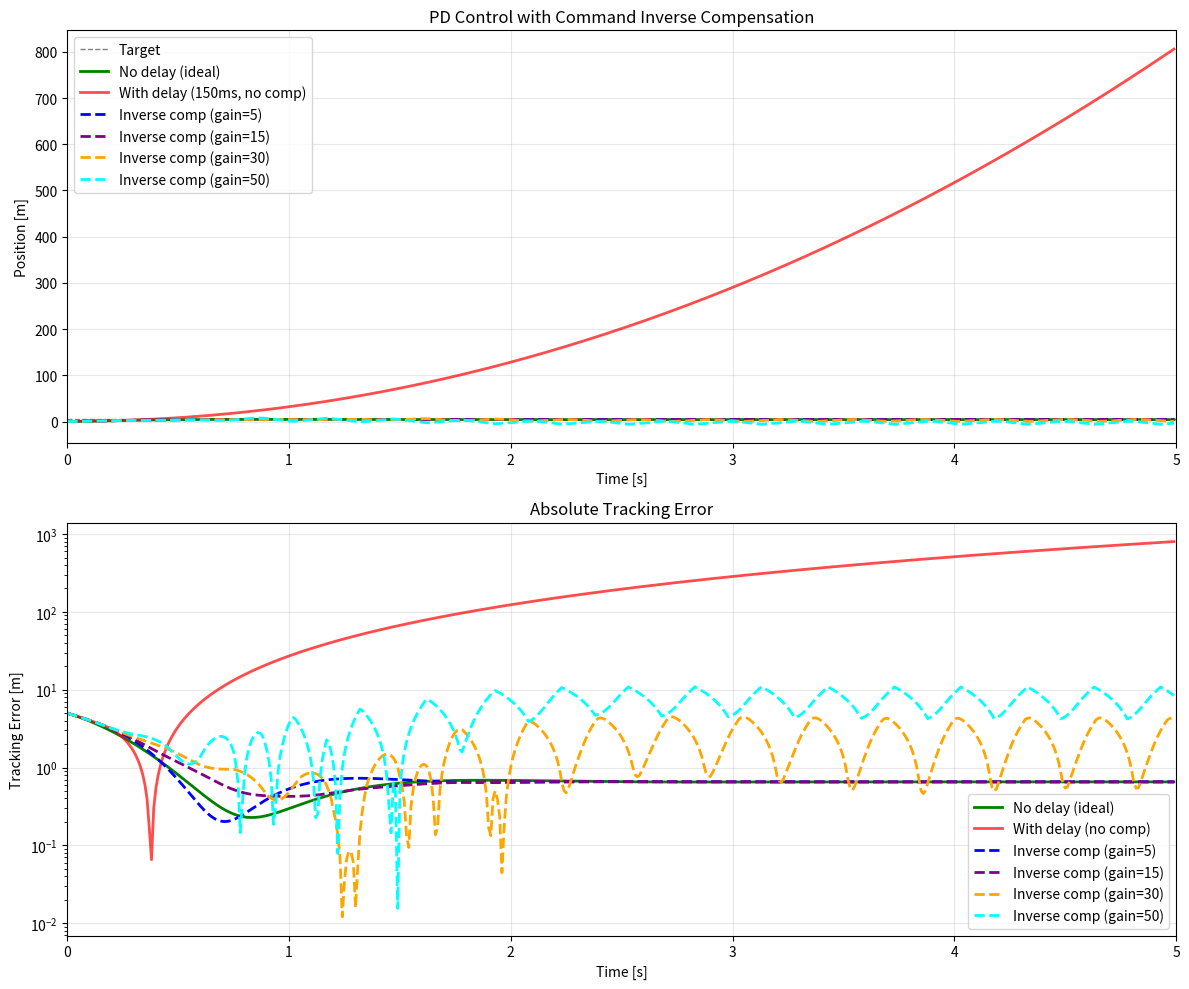

This chart was generated by the following Python code: (Note: this script raises an exception after producing the figure.)
"""PD Control with Inverse Compensation Demo

This demo uses the same PD control structure as the HILS simulation
to demonstrate the effect of command inverse compensation on control performance.

System:
- Plant: 1-DOF spacecraft (F = ma with gravity)
- Controller: PD controller tracking target position
- Communication: Command delay on controller output
- Compensation: Inverse compensation to counteract delay

制御系は HILS シミュレーションと同じPD制御を使用
"""

from __future__ import annotations

from collections import deque
from dataclasses import dataclass
from pathlib import Path
from typing import Tuple

import matplotlib.pyplot as plt
import numpy as np


@dataclass
class PDControlConfig:
    """PD control with inverse compensation configuration"""

    # Time parameters
    Ts: float = 0.01  # Sampling period [s] (10ms like HILS)
    Tend: float = 5.0  # Simulation end time [s]

    # Communication delay (command path: Controller → Actuator)
    tau_cmd: float = 0.15  # Command delay [s] (150ms like HILS)

    # Plant dynamics (1-DOF spacecraft)
    mass: float = 1.0  # Spacecraft mass [kg]
    gravity: float = 9.81  # Gravity acceleration [m/s²]

    # PD Controller parameters (same as HILS)
    kp: float = 15.0  # Proportional gain
    kd: float = 5.0  # Derivative gain
    target_position: float = 5.0  # Target position [m]
    max_thrust: float = 100.0  # Maximum thrust [N]

    # Initial conditions
    x0: float = 0.0  # Initial position [m]
    v0: float = 10.0  # Initial velocity [m/s]

    @property
    def sample_count(self) -> int:
        """Total number of samples"""
        return int(self.Tend / self.Ts)

    @property
    def delay_samples(self) -> int:
        """Command delay in samples"""
        return int(round(self.tau_cmd / self.Ts))

    def inverse_gain_for_test(self, gain_value: float) -> float:
        """Return specified inverse gain for testing"""
        return gain_value


def pd_controller(position: float, velocity: float, cfg: PDControlConfig) -> float:
    """PD controller (same as HILS)

    Args:
        position: Current position [m]
        velocity: Current velocity [m/s]
        cfg: Configuration

    Returns:
        thrust: Commanded thrust [N]
    """
    error = cfg.target_position - position
    thrust = cfg.kp * error - cfg.kd * velocity

    # Clamp to max thrust
    thrust = np.clip(thrust, -cfg.max_thrust, cfg.max_thrust)

    return thrust


def apply_command_delay(cmd: np.ndarray, delay_samples: int) -> np.ndarray:
    """Apply delay to command signal using FIFO buffer

    Args:
        cmd: Original command signal
        delay_samples: Delay in samples

    Returns:
        cmd_delayed: Delayed command signal
    """
    if delay_samples < 0:
        raise ValueError("delay_samples must be non-negative")

    buffer = deque([0.0] * delay_samples, maxlen=delay_samples or 1)
    cmd_delayed = np.zeros_like(cmd)

    for k, value in enumerate(cmd):
        buffer.append(value)
        cmd_delayed[k] = buffer[0]

    return cmd_delayed


def apply_command_inverse_compensation(u_ref: np.ndarray, gain: float) -> np.ndarray:
    """Apply command inverse compensation

    Formula: u_comp[k] = a * u_ref[k] - (a - 1) * u_ref[k-1]

    Args:
        u_ref: Reference command from controller
        gain: Inverse compensation gain

    Returns:
        u_comp: Pre-compensated command
    """
    if len(u_ref) == 0:
        return np.array([])

    u_comp = np.zeros_like(u_ref)
    prev = u_ref[0]
    u_comp[0] = prev

    for k in range(1, len(u_ref)):
        curr = u_ref[k]
        u_comp[k] = gain * curr - (gain - 1.0) * prev
        prev = curr

    return u_comp


def simulate_spacecraft_pd_control(cfg: PDControlConfig, thrust_cmd: np.ndarray) -> Tuple[np.ndarray, np.ndarray]:
    """Simulate 1-DOF spacecraft with PD control

    Dynamics: F = m*a
              a = (thrust - m*g) / m
              v[k+1] = v[k] + a * Ts
              x[k+1] = x[k] + v[k] * Ts

    Args:
        cfg: Configuration
        thrust_cmd: Thrust command time series [N]

    Returns:
        position: Position time series [m]
        velocity: Velocity time series [m/s]
    """
    N = len(thrust_cmd)
    position = np.zeros(N)
    velocity = np.zeros(N)

    position[0] = cfg.x0
    velocity[0] = cfg.v0

    for k in range(N - 1):
        # Apply thrust (actuator)
        force = thrust_cmd[k]

        # Dynamics: a = F/m - g
        accel = force / cfg.mass - cfg.gravity

        # Integrate
        velocity[k + 1] = velocity[k] + accel * cfg.Ts
        position[k + 1] = position[k] + velocity[k] * cfg.Ts

    return position, velocity


def rmse(a: np.ndarray, b: np.ndarray) -> float:
    """Calculate Root Mean Square Error"""
    return float(np.sqrt(np.mean((a - b) ** 2)))


def settling_time(t: np.ndarray, pos: np.ndarray, target: float, tolerance: float = 0.02) -> float:
    """Calculate settling time (time to reach within ±2% of target)

    Args:
        t: Time array
        pos: Position array
        target: Target position
        tolerance: Settling tolerance (default 2%)

    Returns:
        Settling time [s], or nan if never settles
    """
    threshold = target * tolerance

    # Find first time when error becomes small
    error = np.abs(pos - target)

    for i in range(len(error) - 100):  # Check last 100 samples stay within bound
        if np.all(error[i:] < threshold):
            return t[i]

    return float("nan")


def plot_results(
    t: np.ndarray,
    pos_no_delay: np.ndarray,
    pos_delayed: np.ndarray,
    pos_compensated_dict: dict,
    cfg: PDControlConfig,
) -> None:
    """Plot comparison results

    Args:
        t: Time array
        pos_no_delay: Position with no delay
        pos_delayed: Position with delay (no compensation)
        pos_compensated_dict: Dict of {gain: position} for compensated cases
        cfg: Configuration
    """
    fig, (ax1, ax2) = plt.subplots(2, 1, figsize=(12, 10))

    # Top plot: Position tracking
    ax1.axhline(cfg.target_position, color="black", linestyle="--", linewidth=1, alpha=0.5, label="Target")
    ax1.plot(t, pos_no_delay, label="No delay (ideal)", linewidth=2, color="green")
    ax1.plot(
        t,
        pos_delayed,
        label=f"With delay ({cfg.tau_cmd * 1000:.0f}ms, no comp)",
        linewidth=2,
        color="red",
        alpha=0.7,
    )

    colors = ["blue", "purple", "orange", "cyan"]
    for idx, (gain, pos) in enumerate(pos_compensated_dict.items()):
        ax1.plot(
            t,
            pos,
            label=f"Inverse comp (gain={gain:.0f})",
            linewidth=2,
            linestyle="--",
            color=colors[idx % len(colors)],
        )

    ax1.set_xlabel("Time [s]")
    ax1.set_ylabel("Position [m]")
    ax1.set_title("PD Control with Command Inverse Compensation")
    ax1.grid(True, alpha=0.3)
    ax1.legend()
    ax1.set_xlim([0, cfg.Tend])

    # Bottom plot: Tracking error
    ax2.plot(
        t,
        np.abs(cfg.target_position - pos_no_delay),
        label="No delay (ideal)",
        linewidth=2,
        color="green",
    )
    ax2.plot(
        t,
        np.abs(cfg.target_position - pos_delayed),
        label="With delay (no comp)",
        linewidth=2,
        color="red",
        alpha=0.7,
    )

    for idx, (gain, pos) in enumerate(pos_compensated_dict.items()):
        ax2.plot(
            t,
            np.abs(cfg.target_position - pos),
            label=f"Inverse comp (gain={gain:.0f})",
            linewidth=2,
            linestyle="--",
            color=colors[idx % len(colors)],
        )

    ax2.set_xlabel("Time [s]")
    ax2.set_ylabel("Tracking Error [m]")
    ax2.set_title("Absolute Tracking Error")
    ax2.grid(True, alpha=0.3)
    ax2.legend()
    ax2.set_xlim([0, cfg.Tend])
    ax2.set_yscale("log")

    plt.tight_layout()

    # Save
    output_path = Path(__file__).resolve().parent / "pd_control_inverse_comp_demo.png"
    plt.savefig(output_path, dpi=200)
    print(f"\nPlot saved to: {output_path}")
    plt.show()


def main() -> None:
    """Main execution for PD control inverse compensation demo"""
    np.random.seed(42)
    cfg = PDControlConfig()

    print("=== PD Control with Command Inverse Compensation Demo ===")
    print(f"Sampling period: {cfg.Ts * 1000:.1f} ms")
    print(f"Command delay: {cfg.tau_cmd * 1000:.1f} ms ({cfg.delay_samples} samples)")
    print(f"PD gains: Kp={cfg.kp}, Kd={cfg.kd}")
    print(f"Target position: {cfg.target_position} m")
    print()

    # Time array
    t = np.arange(cfg.sample_count) * cfg.Ts

    # ===== Case A: Ideal (no delay) =====
    print("Running Case A: No delay (ideal)...")
    pos_ideal = np.zeros(cfg.sample_count)
    vel_ideal = np.zeros(cfg.sample_count)
    cmd_ideal = np.zeros(cfg.sample_count)

    pos_ideal[0] = cfg.x0
    vel_ideal[0] = cfg.v0

    for k in range(cfg.sample_count - 1):
        # Controller
        cmd_ideal[k] = pd_controller(pos_ideal[k], vel_ideal[k], cfg)

        # Plant dynamics (no delay)
        force = cmd_ideal[k]
        accel = force / cfg.mass - cfg.gravity
        vel_ideal[k + 1] = vel_ideal[k] + accel * cfg.Ts
        pos_ideal[k + 1] = pos_ideal[k] + vel_ideal[k] * cfg.Ts

    # ===== Case B: With delay, no compensation =====
    print("Running Case B: With delay, no compensation...")
    pos_delayed = np.zeros(cfg.sample_count)
    vel_delayed = np.zeros(cfg.sample_count)
    cmd_delayed_input = np.zeros(cfg.sample_count)

    pos_delayed[0] = cfg.x0
    vel_delayed[0] = cfg.v0

    # Generate controller commands
    for k in range(cfg.sample_count):
        cmd_delayed_input[k] = pd_controller(pos_delayed[k], vel_delayed[k], cfg)

    # Apply delay
    cmd_delayed_output = apply_command_delay(cmd_delayed_input, cfg.delay_samples)

    # Simulate with delayed commands
    for k in range(cfg.sample_count - 1):
        force = cmd_delayed_output[k]
        accel = force / cfg.mass - cfg.gravity
        vel_delayed[k + 1] = vel_delayed[k] + accel * cfg.Ts
        pos_delayed[k + 1] = pos_delayed[k] + vel_delayed[k] * cfg.Ts

    # ===== Case C: With delay AND inverse compensation =====
    # Test multiple gains
    test_gains = [5.0, 15.0, 30.0, 50.0]
    pos_compensated_dict = {}

    for gain in test_gains:
        print(f"Running Case C: With delay and inverse comp (gain={gain:.0f})...")

        pos_comp = np.zeros(cfg.sample_count)
        vel_comp = np.zeros(cfg.sample_count)
        cmd_raw = np.zeros(cfg.sample_count)
        cmd_compensated = np.zeros(cfg.sample_count)

        pos_comp[0] = cfg.x0
        vel_comp[0] = cfg.v0

        # Delay buffer for compensated commands
        cmd_buffer = deque([0.0] * cfg.delay_samples, maxlen=cfg.delay_samples or 1)

        # Previous command for inverse compensation
        prev_cmd = 0.0

        # Real-time simulation with feedback
        for k in range(cfg.sample_count - 1):
            # 1. Controller computes command based on current state
            cmd_raw[k] = pd_controller(pos_comp[k], vel_comp[k], cfg)

            # 2. Apply inverse compensation
            if k == 0:
                cmd_compensated[k] = cmd_raw[k]
            else:
                cmd_compensated[k] = gain * cmd_raw[k] - (gain - 1.0) * prev_cmd
            prev_cmd = cmd_raw[k]

            # 3. Pass through delay buffer
            cmd_buffer.append(cmd_compensated[k])
            delayed_cmd = cmd_buffer[0]

            # 4. Apply to plant
            force = delayed_cmd
            accel = force / cfg.mass - cfg.gravity

            # 5. Update state
            vel_comp[k + 1] = vel_comp[k] + accel * cfg.Ts
            pos_comp[k + 1] = pos_comp[k] + vel_comp[k] * cfg.Ts

        pos_compensated_dict[gain] = pos_comp

    # ===== Metrics =====
    print("\n=== Performance Metrics ===")

    # RMSE
    rmse_ideal = rmse(pos_ideal, np.full_like(pos_ideal, cfg.target_position))
    rmse_delayed = rmse(pos_delayed, np.full_like(pos_delayed, cfg.target_position))

    print("RMSE from target:")
    print(f"  No delay:        {rmse_ideal:.4f} m")
    print(f"  With delay (no comp): {rmse_delayed:.4f} m")

    for gain, pos_comp in pos_compensated_dict.items():
        rmse_comp = rmse(pos_comp, np.full_like(pos_comp, cfg.target_position))
        improvement = (1 - rmse_comp / rmse_delayed) * 100
        print(f"  Inverse comp (gain={gain:.0f}): {rmse_comp:.4f} m (improvement: {improvement:.1f}%)")

    # Settling time
    print("\nSettling time (±2% of target):")
    settle_ideal = settling_time(t, pos_ideal, cfg.target_position)
    settle_delayed = settling_time(t, pos_delayed, cfg.target_position)

    print(f"  No delay:        {settle_ideal:.3f} s")
    print(f"  With delay (no comp): {settle_delayed:.3f} s")

    for gain, pos_comp in pos_compensated_dict.items():
        settle_comp = settling_time(t, pos_comp, cfg.target_position)
        print(f"  Inverse comp (gain={gain:.0f}): {settle_comp:.3f} s")

    # ===== Plot =====
    plot_results(t, pos_ideal, pos_delayed, pos_compensated_dict, cfg)


if __name__ == "__main__":
    main()
